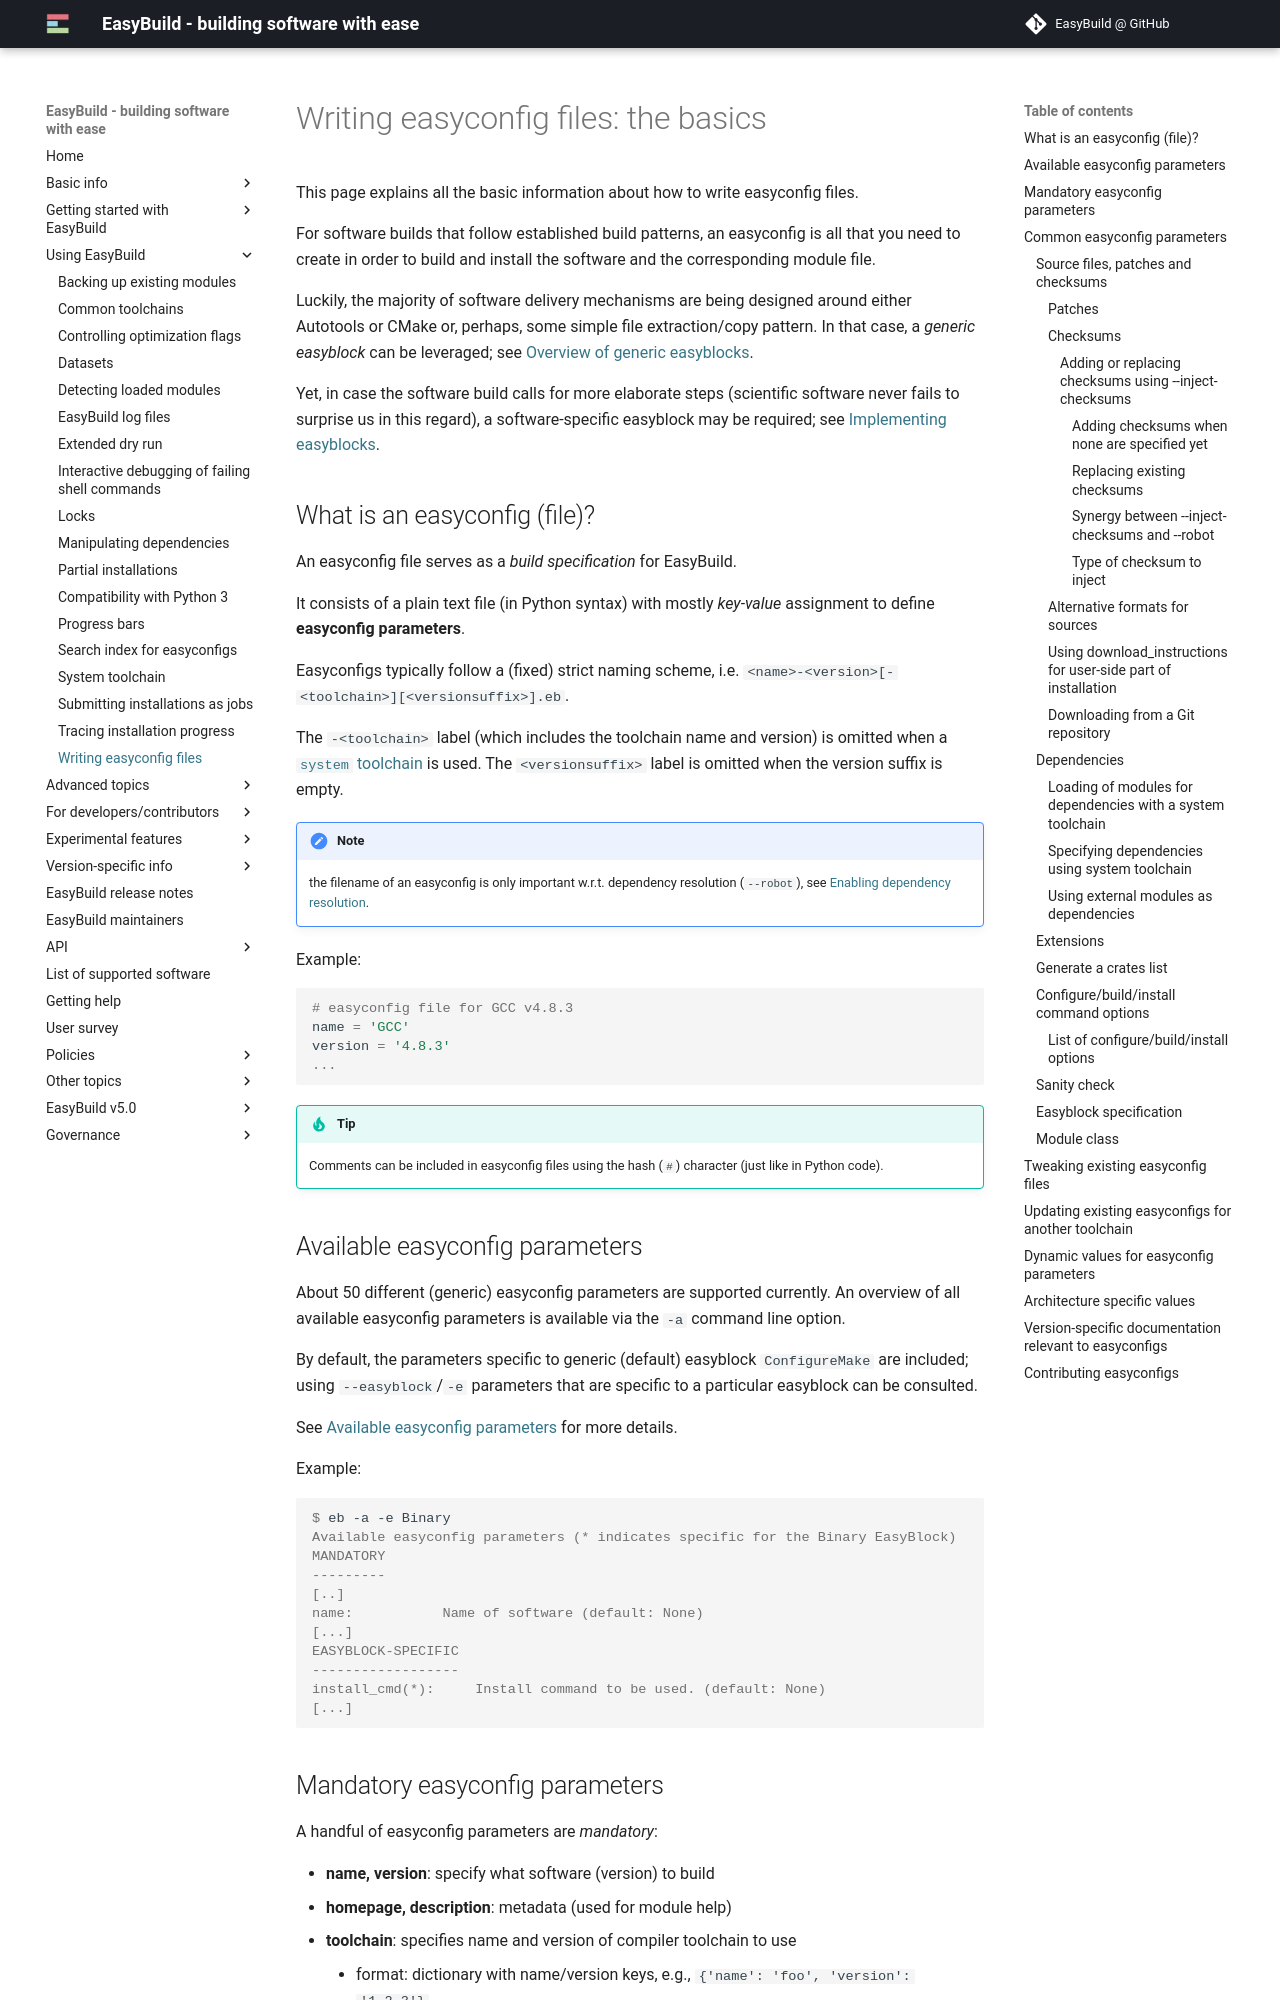

repository: easybuilders/easybuild-docs · page: writing-easyconfig-files/index.html · generator: mkdocs

# Writing easyconfig files: the basics {: #writing_easyconfig_files }

This page explains all the basic information about how to write
easyconfig files.

For software builds that follow established build patterns, an
easyconfig is all that you need to create in order to build and install
the software and the corresponding module file.

Luckily, the majority of software delivery mechanisms are being designed
around either Autotools or CMake or, perhaps, some simple file
extraction/copy pattern. In that case, a *generic easyblock* can be
leveraged; see [Overview of generic easyblocks][generic_easyblocks].

Yet, in case the software build calls for more elaborate steps
(scientific software never fails to surprise us in this regard), a
software-specific easyblock may be required; see
[Implementing easyblocks][implementing_easyblocks].

## What is an easyconfig (file)? {: #what_is_an_easyconfig }

An easyconfig file serves as a *build specification* for
EasyBuild.

It consists of a plain text file (in Python syntax) with mostly
*key-value* assignment to define **easyconfig parameters**.

Easyconfigs typically follow a (fixed) strict naming scheme, i.e.
`<name>-<version>[-<toolchain>][<versionsuffix>].eb`.

The `-<toolchain>` label (which includes the toolchain name and version)
is omitted when a [`system` toolchain][system_toolchain] is
used. The `<versionsuffix>` label is omitted when the version suffix is
empty.

!!! note
    the filename of an easyconfig is only important w.r.t.
    dependency resolution (`--robot`), see [Enabling dependency resolution][use_robot].

Example:

``` python
# easyconfig file for GCC v4.8.3
name = 'GCC'
version = '4.8.3'
...
```

!!! tip
    Comments can be included in easyconfig files using the hash
    (`#`) character (just like in Python code).

## Available easyconfig parameters

About 50 different (generic) easyconfig parameters are supported
currently. An overview of all available easyconfig parameters is
available via the `-a` command line option.

By default, the parameters specific to generic (default) easyblock
`ConfigureMake` are included; using `--easyblock`/`-e` parameters that
are specific to a particular easyblock can be consulted.

See [Available easyconfig parameters][vsd_avail_easyconfig_params] for more details.

Example:

``` console
$ eb -a -e Binary
Available easyconfig parameters (* indicates specific for the Binary EasyBlock)
MANDATORY
---------
[..]
name:           Name of software (default: None)
[...]
EASYBLOCK-SPECIFIC
------------------
install_cmd(*):     Install command to be used. (default: None)
[...]
```

## Mandatory easyconfig parameters

A handful of easyconfig parameters are *mandatory*:

- **name, version**: specify what software (version) to build
- **homepage, description**: metadata (used for module help)
- **toolchain**: specifies name and version of compiler toolchain to
    use
    - format: dictionary with name/version keys, e.g.,
        `{'name': 'foo', 'version': '1.2.3'}`
    - [a list of supported toolchains can be found here](version-specific/toolchains.md)

Remarks:

- some others are planned to be required in the future
    - *docurls, software license, software license urls*

Example:

``` console
name = 'HPL'
version = '2.0'

homepage = 'http://www.netlib.org/benchmark/hpl/'
description = "High Performance Computing Linpack Benchmark"

toolchain = {'name': 'goolf', 'version': '1.4.10'}
[...]
```

## Common easyconfig parameters

This section includes an overview of some commonly used (optional)
easyconfig parameters.
